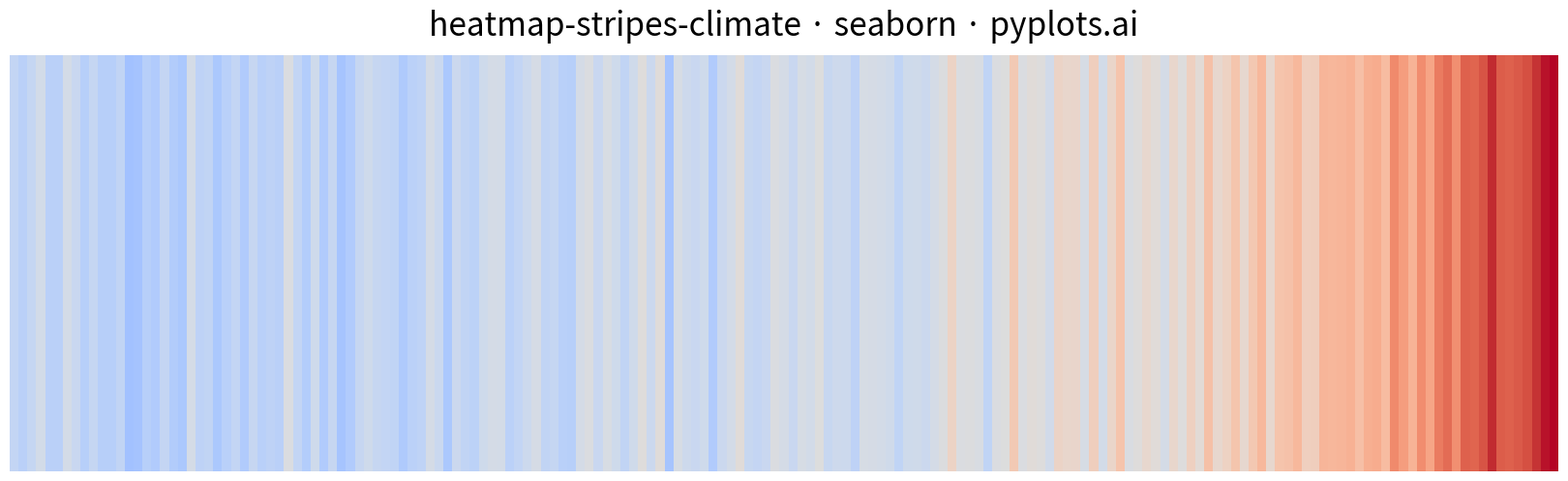

Source code (Python):
""" pyplots.ai
heatmap-stripes-climate: Climate Warming Stripes
Library: seaborn 0.13.2 | Python 3.14.3
Quality: 88/100 | Created: 2026-03-06
"""

import matplotlib.pyplot as plt
import numpy as np
import seaborn as sns


# Data
np.random.seed(42)
years = np.arange(1850, 2025)
n_years = len(years)

baseline_trend = np.concatenate(
    [
        np.linspace(-0.3, -0.2, 60),
        np.linspace(-0.2, -0.1, 40),
        np.linspace(-0.1, 0.1, 30),
        np.linspace(0.1, 0.5, 25),
        np.linspace(0.5, 1.3, 20),
    ]
)
noise = np.random.normal(0, 0.12, n_years)
anomalies = baseline_trend + noise

anomaly_matrix = anomalies.reshape(1, -1)

# Plot
cmap = sns.color_palette("coolwarm", as_cmap=True)
vmax = max(abs(anomalies.min()), abs(anomalies.max()))

fig, ax = plt.subplots(figsize=(16, 5))

sns.heatmap(
    anomaly_matrix,
    ax=ax,
    cmap=cmap,
    center=0,
    vmin=-vmax,
    vmax=vmax,
    cbar=False,
    xticklabels=False,
    yticklabels=False,
    square=False,
)

# Style
ax.set_axis_off()

fig.subplots_adjust(left=0, right=1, top=0.88, bottom=0.02)
fig.text(
    0.5,
    0.94,
    "heatmap-stripes-climate \u00b7 seaborn \u00b7 pyplots.ai",
    ha="center",
    va="center",
    fontsize=24,
    fontweight="medium",
)

# Save
plt.savefig("plot.png", dpi=300, bbox_inches="tight", facecolor="white")
